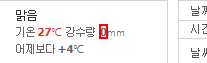
Workflow: TS0001

Step 1: get-text from the text
